Run: headless pygame with SDL's dummy video driver; simulated clock (each Clock.tick advances the game by its frame time, no real sleeping); random seed 0; keys injected as events and as key.get_pressed() state; no mouse input.
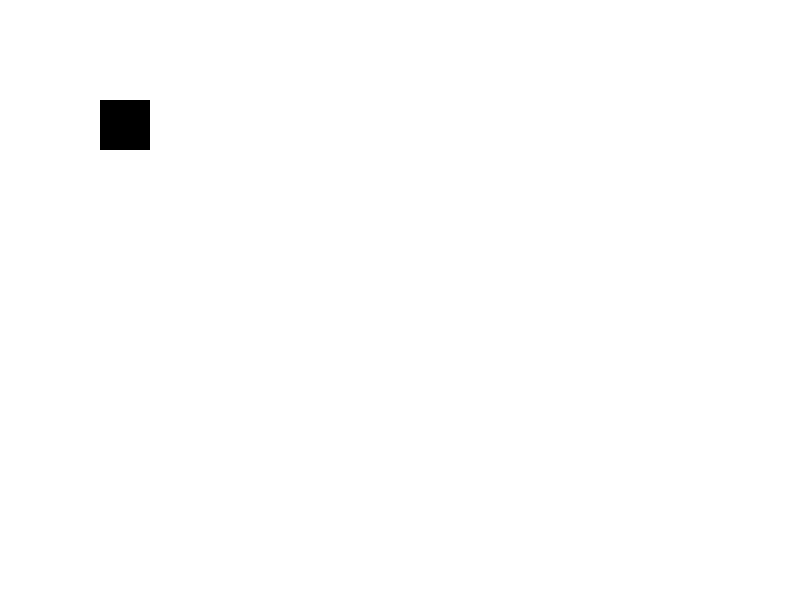
Frame 1 of 4 · flips 1–60 · no input
Frame 2 of 4 · flips 61–180 · tapped SPACE, RETURN · held RIGHT (→), D · screen unchanged from frame 1, image omitted
Frame 3 of 4 · flips 181–300 · held DOWN (↓), S · screen unchanged from frame 2, image omitted
Frame 4 of 4 · flips 301–420 · held LEFT (←), A, UP (↑), W · screen unchanged from frame 3, image omitted

The pygame program that drew these frames:

import pygame

# Initialize Pygame
pygame.init()

# COLORS
BACKGROUND = (255, 255, 255)  # White

# Clock
FPS = 60
clock = pygame.time.Clock()

# Set up the display
WIDTH = 800
HEIGHT = 600
screen = pygame.display.set_mode((WIDTH, HEIGHT))
pygame.display.set_caption("Super Neat Collab")
running = True

# Game loop
while running:
    # 1. Event handling
    for event in pygame.event.get():
        if event.type == pygame.QUIT:  # Check if window close button is clicked
            running = False
        # Fixed escape key check - it should be a keyboard event
        if event.type == pygame.KEYDOWN:
            if event.key == pygame.K_ESCAPE:
                running = False

    # 2. Clear the screen
    screen.fill(BACKGROUND)  # Fill with background color

    # 3. Draw/render game elements

    pygame.draw.rect(screen, (0, 0, 0), (100, 100, 50, 50))  # Draw a black rectangle

    # 4. Update the display
    pygame.display.flip()

    # 5. Control the frame rate
    clock.tick(FPS)

# Quit Pygame
pygame.quit()
